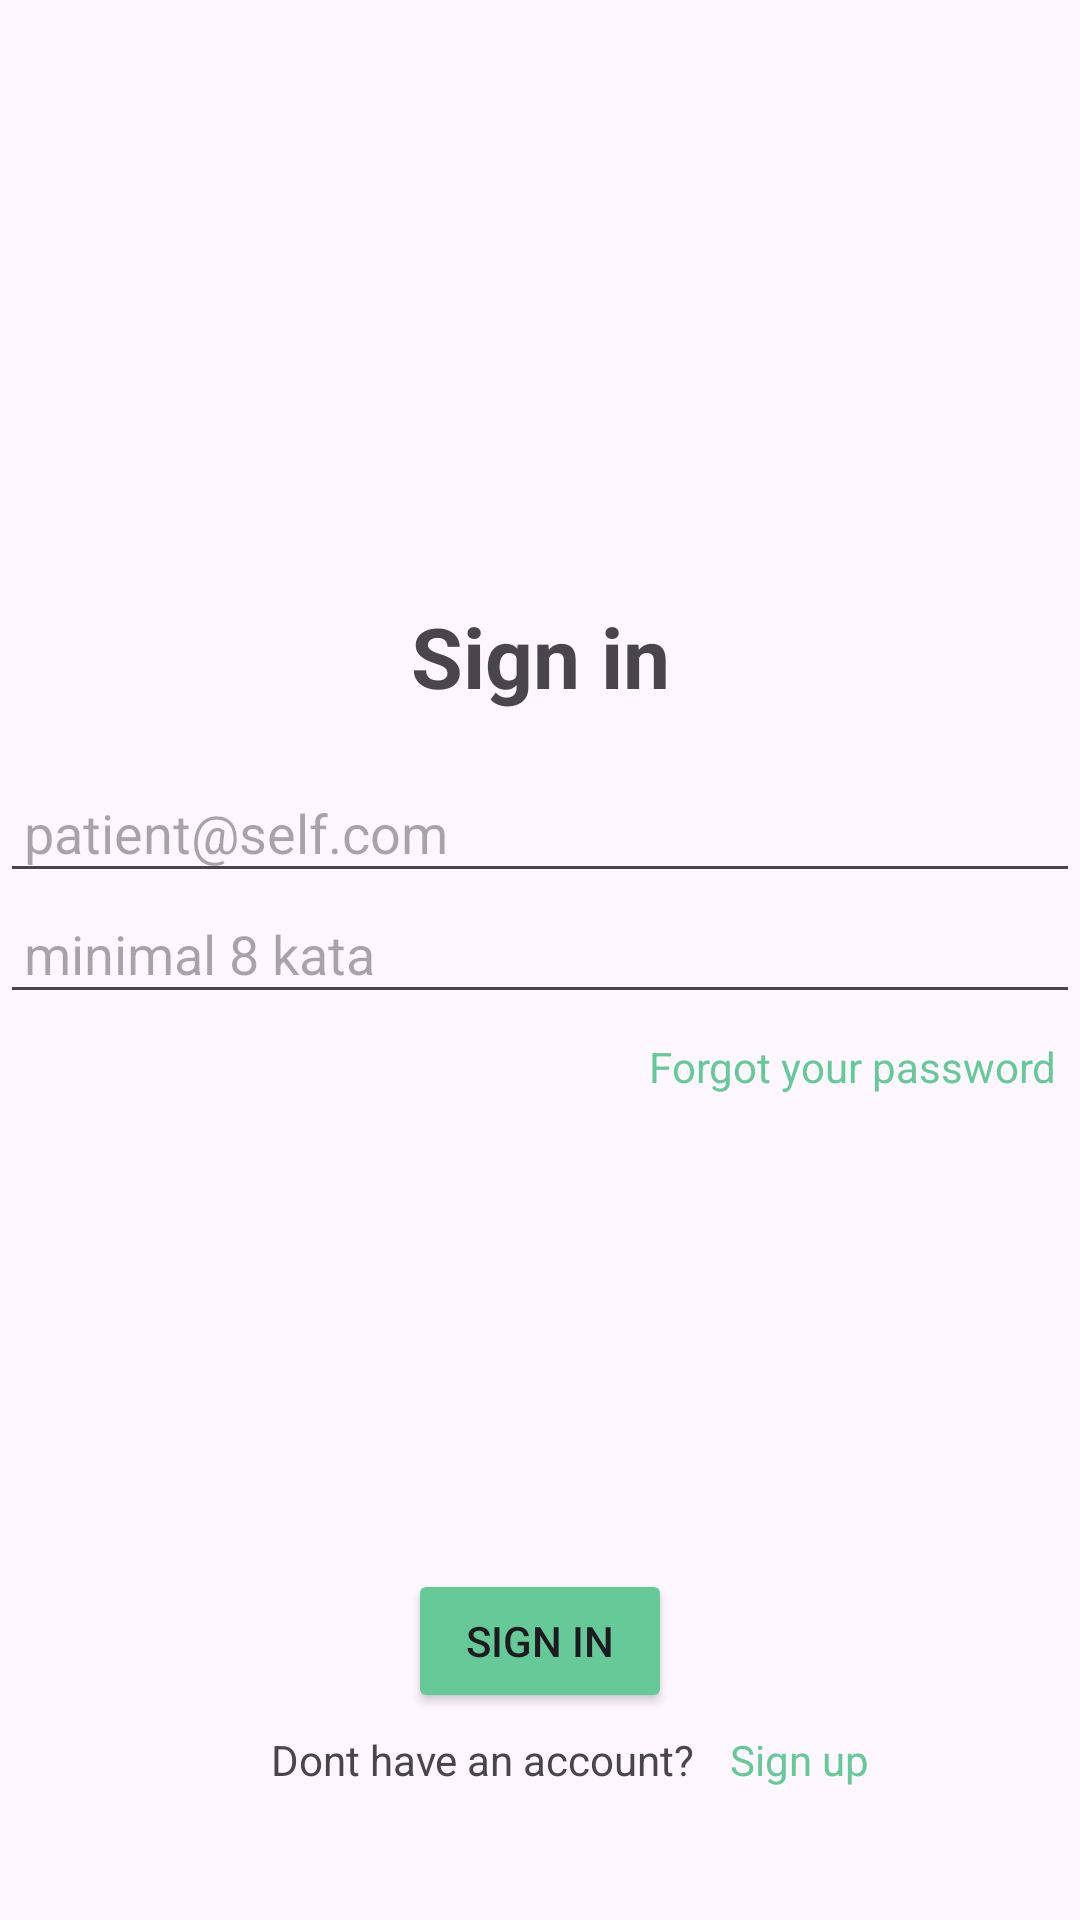

Android layout source for this screen:
<!-- AndroidManifest.xml: application theme Theme.AppKlinik -->
<!-- res/layout/activity_sign_in.xml -->
<?xml version="1.0" encoding="utf-8"?>
<androidx.constraintlayout.widget.ConstraintLayout xmlns:android="http://schemas.android.com/apk/res/android"
    xmlns:app="http://schemas.android.com/apk/res-auto"
    xmlns:tools="http://schemas.android.com/tools"
    android:id="@+id/main"
    android:layout_width="match_parent"
    android:layout_height="match_parent"
    tools:context=".SignIn">

    <LinearLayout
        android:layout_width="match_parent"
        android:layout_height="match_parent"
        android:orientation="vertical">

        <ImageView
            android:id="@+id/imageView2"
            android:layout_width="match_parent"
            android:layout_height="50sp"
            app:srcCompat="@drawable/logo"
            android:layout_marginTop="100sp"/>

        <TextView
            android:id="@+id/textView5"
            android:layout_width="match_parent"
            android:layout_height="wrap_content"
            android:text="Sign in"
            android:gravity="center"
            android:textStyle="bold"
            android:textSize="28sp"
            android:layout_marginTop="50sp"
            />

        <EditText
            android:id="@+id/editTextTextEmailAddress"
            android:layout_width="match_parent"
            android:layout_height="wrap_content"
            android:ems="10"
            android:padding="8sp"
            android:layout_marginTop="20sp"
            android:hint="patient@self.com"
            android:inputType="textEmailAddress" />

        <EditText
            android:id="@+id/editTextTextPassword"
            android:layout_width="match_parent"
            android:layout_height="wrap_content"
            android:ems="10"
            android:padding="8sp"
            android:hint="minimal 8 kata"
            android:inputType="textPassword" />

        <TextView
            android:id="@+id/textView6"
            android:layout_width="match_parent"
            android:layout_height="wrap_content"
            android:text="Forgot your password"
            android:textAlignment="textEnd"
            android:textColor="#66CA98"
            android:padding="8sp"/>

        <Button
            android:id="@+id/btndokter"
            android:layout_width="wrap_content"
            android:layout_height="wrap_content"
            android:text="Sign In"
            android:backgroundTint="#66CA98"
            android:layout_gravity="center"
            android:layout_marginTop="150sp"/>

        <LinearLayout
            android:layout_width="match_parent"
            android:layout_height="match_parent"
            android:orientation="horizontal"
            >

            <TextView
                android:id="@+id/textView7"
                android:layout_width="wrap_content"
                android:layout_height="wrap_content"
                android:layout_weight="1"
                android:text="Dont have an account?"
                android:padding="6sp"
                android:textAlignment="viewEnd"
                android:layout_marginLeft="20sp"/>

            <TextView
                android:id="@+id/textView8"
                android:layout_width="wrap_content"
                android:layout_height="wrap_content"
                android:layout_weight="1"
                android:text="Sign up"
                android:textColor="#66CA98"
                android:padding="6sp"/>
        </LinearLayout>


    </LinearLayout>
</androidx.constraintlayout.widget.ConstraintLayout>
<!-- resources referenced by this layout -->
<resources>
  <style name="Theme.AppKlinik" parent="Base.Theme.AppKlinik" />
  <style name="Base.Theme.AppKlinik" parent="Theme.Material3.DayNight.NoActionBar">
          
          
      </style>
</resources>
